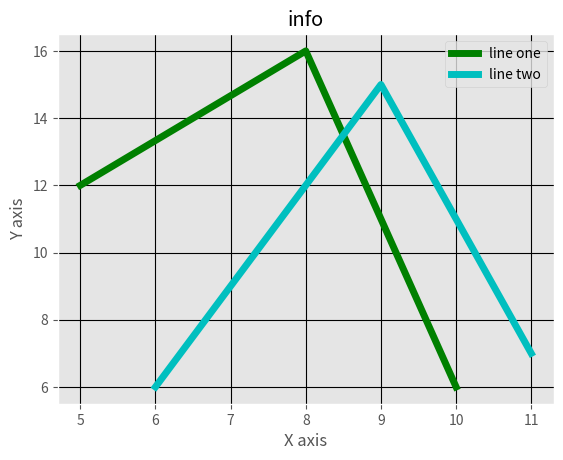

Python code for this plot:
from matplotlib import pyplot as plt
from matplotlib import style

style.use('ggplot')

x = [5, 8, 10]
y = [12, 16, 6]

x2 = [6,9,11]
y2 = [6,15,7]

plt.plot(x, y, 'g', label='line one', linewidth = 5)
plt.plot(x2, y2, 'c', label='line two', linewidth = 5)
plt.title('info')
plt.xlabel('X axis')
plt.ylabel('Y axis')
plt.legend()

plt.grid(True, color ='k')

plt.show()
